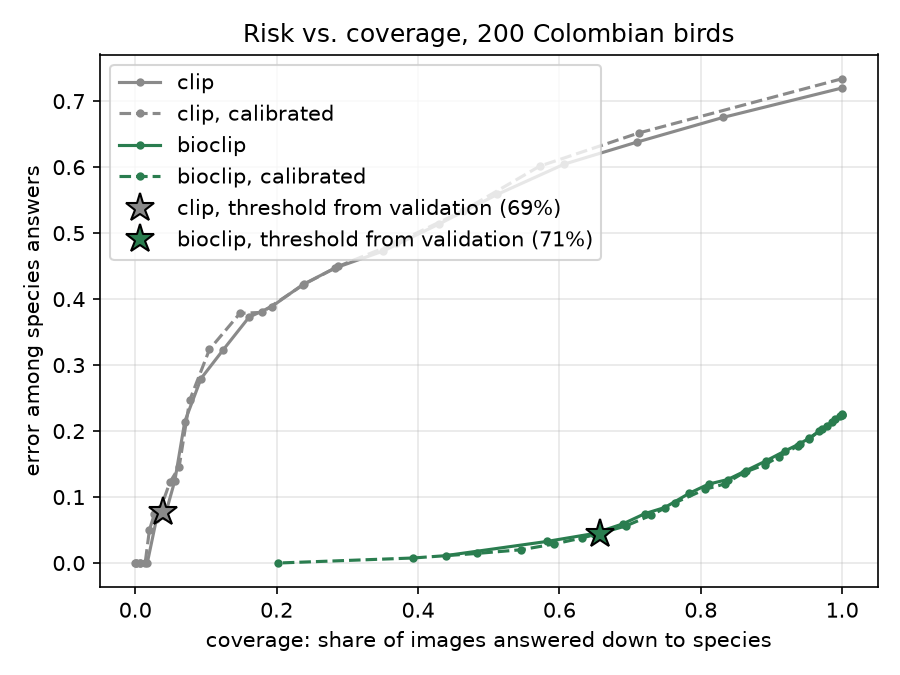

Source data for this figure (header and first rows):
model, calibrated, threshold, species_coverage, species_error, any_error, mean_depth
clip, False, 1e-09, 1.0, 0.72, 0.72, 7.0
clip, False, 0.1, 0.832, 0.6755, 0.692, 6.704
clip, False, 0.15, 0.71, 0.638, 0.663, 6.461
clip, False, 0.2, 0.607, 0.6046, 0.614, 6.211
clip, False, 0.25, 0.512, 0.5586, 0.558, 5.981
clip, False, 0.3, 0.43, 0.514, 0.484, 5.72
clip, False, 0.35, 0.351, 0.4729, 0.404, 5.468
clip, False, 0.4, 0.282, 0.4468, 0.332, 5.228
clip, False, 0.45, 0.237, 0.4219, 0.268, 5.022
clip, False, 0.5, 0.193, 0.3886, 0.225, 4.817
clip, False, 0.55, 0.161, 0.3727, 0.174, 4.619
clip, False, 0.6, 0.124, 0.3226, 0.138, 4.452
clip, False, 0.65, 0.093, 0.2796, 0.102, 4.26
clip, False, 0.7, 0.07, 0.2143, 0.074, 4.078
clip, False, 0.75, 0.056, 0.125, 0.051, 3.948
clip, False, 0.8, 0.042, 0.07143, 0.037, 3.807
clip, False, 0.85, 0.03, 0.06667, 0.019, 3.653
clip, False, 0.9, 0.017, 0.0, 0.006, 3.458
clip, False, 0.95, 0.007, 0.0, 0.004, 3.262
clip, False, 0.99, 0.001, 0.0, 0.0, 3.031
clip, True, 1e-09, 1.0, 0.734, 0.734, 7.0
clip, True, 0.1, 0.712, 0.6517, 0.693, 6.501
clip, True, 0.15, 0.572, 0.6014, 0.64, 6.184
clip, True, 0.2, 0.463, 0.5335, 0.578, 5.912
clip, True, 0.25, 0.369, 0.4851, 0.515, 5.651
clip, True, 0.3, 0.287, 0.4495, 0.425, 5.374
clip, True, 0.35, 0.239, 0.4226, 0.345, 5.144
clip, True, 0.4, 0.179, 0.3799, 0.281, 4.903
clip, True, 0.45, 0.148, 0.3784, 0.226, 4.72
clip, True, 0.5, 0.105, 0.3238, 0.164, 4.49
clip, True, 0.55, 0.077, 0.2468, 0.12, 4.3
clip, True, 0.6, 0.062, 0.1452, 0.095, 4.144
clip, True, 0.65, 0.049, 0.1224, 0.07, 4.007
clip, True, 0.7, 0.036, 0.08333, 0.045, 3.858
clip, True, 0.75, 0.027, 0.07407, 0.032, 3.727
clip, True, 0.8, 0.02, 0.05, 0.018, 3.587
clip, True, 0.85, 0.014, 0.0, 0.01, 3.452
clip, True, 0.9, 0.006, 0.0, 0.004, 3.298
clip, True, 0.95, 0.001, 0.0, 0.0, 3.117
clip, True, 0.99, 0.0, 0.0, 0.0, 3.004
bioclip, False, 1e-09, 1.0, 0.225, 0.225, 7.0
bioclip, False, 0.1, 1.0, 0.225, 0.225, 7.0
bioclip, False, 0.15, 0.997, 0.2227, 0.225, 6.995
bioclip, False, 0.2, 0.986, 0.214, 0.224, 6.973
bioclip, False, 0.25, 0.978, 0.2076, 0.221, 6.949
bioclip, False, 0.3, 0.967, 0.1996, 0.216, 6.921
bioclip, False, 0.35, 0.953, 0.1889, 0.209, 6.888
bioclip, False, 0.4, 0.94, 0.1809, 0.2, 6.853
bioclip, False, 0.45, 0.919, 0.1697, 0.191, 6.804
bioclip, False, 0.5, 0.892, 0.1547, 0.17, 6.727
bioclip, False, 0.55, 0.864, 0.14, 0.151, 6.639
bioclip, False, 0.6, 0.838, 0.1265, 0.133, 6.573
bioclip, False, 0.65, 0.811, 0.1196, 0.119, 6.497
bioclip, False, 0.7, 0.784, 0.1059, 0.107, 6.42
bioclip, False, 0.75, 0.749, 0.08411, 0.083, 6.321
bioclip, False, 0.8, 0.721, 0.0749, 0.07, 6.232
bioclip, False, 0.85, 0.69, 0.05942, 0.053, 6.144
bioclip, False, 0.9, 0.649, 0.04468, 0.035, 6.01
bioclip, False, 0.95, 0.582, 0.03265, 0.026, 5.804
bioclip, False, 0.99, 0.44, 0.01136, 0.007, 5.34
... 20 more rows
